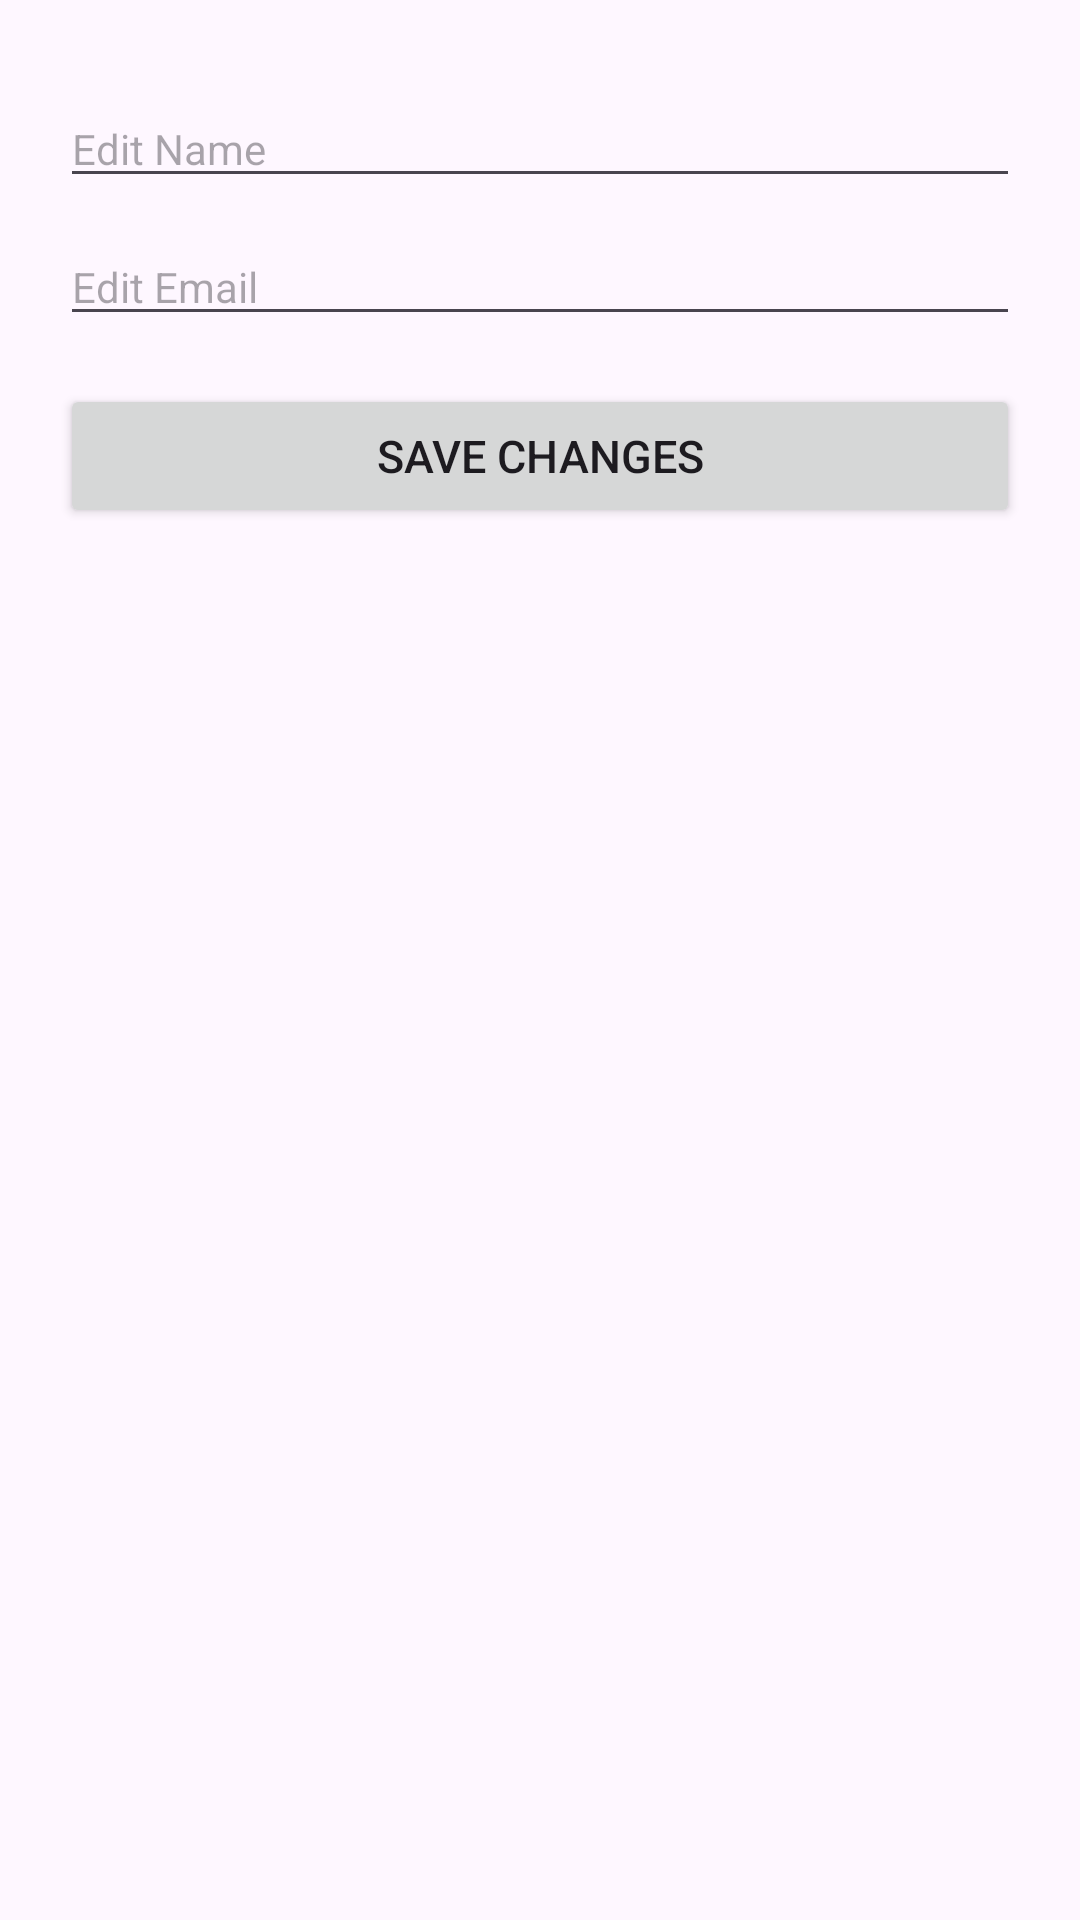

The Android layout XML behind this screen, and the referenced resources:
<!-- AndroidManifest.xml: application theme Theme.MVVMArchitectureCRUD -->
<!-- res/layout/activity_edit_user.xml -->
<?xml version="1.0" encoding="utf-8"?>
<LinearLayout xmlns:android="http://schemas.android.com/apk/res/android"
    xmlns:app="http://schemas.android.com/apk/res-auto"
    xmlns:tools="http://schemas.android.com/tools"
    android:id="@+id/main"
    android:layout_width="match_parent"
    android:layout_height="match_parent"
    android:orientation="vertical"
    tools:context=".view.EditUser">

    <EditText
        android:id="@+id/editNameInput"
        android:layout_width="match_parent"
        android:layout_height="wrap_content"
        android:textSize="14dp"
        android:layout_marginStart="20dp"
        android:layout_marginEnd="20dp"
        android:layout_marginTop="30dp"
        android:hint="Edit Name" />

    <EditText
        android:id="@+id/editEmailInput"
        android:layout_width="match_parent"
        android:layout_height="wrap_content"
        android:hint="Edit Email"
        android:textSize="14dp"
        android:layout_marginStart="20dp"
        android:layout_marginEnd="20dp"
        android:layout_marginTop="10dp"
        android:inputType="textEmailAddress" />

    <Button
        android:id="@+id/saveButton"
        android:layout_width="match_parent"
        android:layout_height="wrap_content"
        android:layout_marginTop="16dp"
        android:textSize="15dp"
        android:layout_marginStart="20dp"
        android:layout_marginEnd="20dp"
        android:text="Save Changes" />
</LinearLayout>
<!-- resources referenced by this layout -->
<resources>
  <style name="Theme.MVVMArchitectureCRUD" parent="Base.Theme.MVVMArchitectureCRUD" />
  <style name="Base.Theme.MVVMArchitectureCRUD" parent="Theme.Material3.DayNight.NoActionBar">
          
          
      </style>
</resources>
